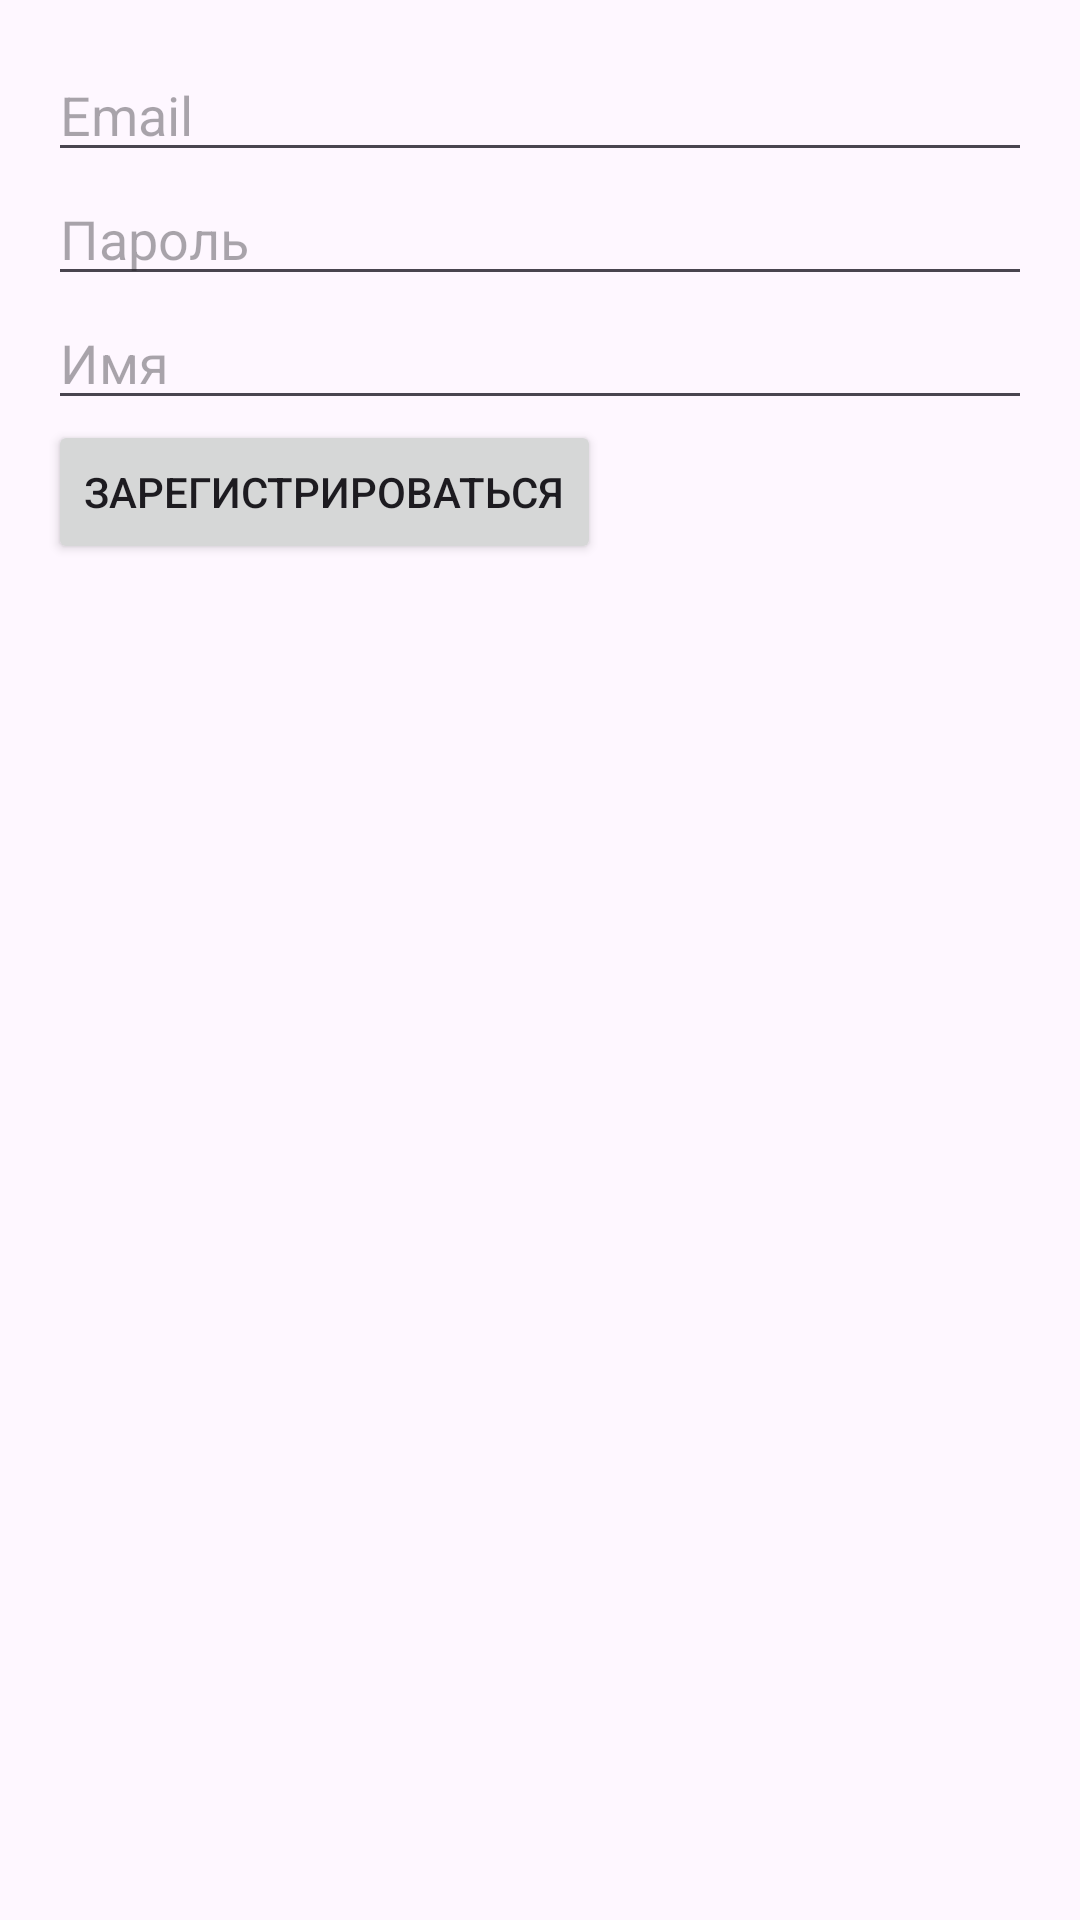

Here is an Android app screen rendered from its layout file. Give the layout XML and the strings, colors and styles it references.
<!-- AndroidManifest.xml: application theme Theme.EKG -->
<!-- res/layout/fragment_register.xml -->
<?xml version="1.0" encoding="utf-8"?>
<LinearLayout
    xmlns:android="http://schemas.android.com/apk/res/android"
    android:orientation="vertical"
    android:padding="16dp"
    android:layout_width="match_parent"
    android:layout_height="match_parent">

    <EditText
        android:id="@+id/et_email"
        android:hint="Email"
        android:layout_width="match_parent"
        android:layout_height="wrap_content" />

    <EditText
        android:id="@+id/et_password"
        android:hint="Пароль"
        android:inputType="textPassword"
        android:layout_width="match_parent"
        android:layout_height="wrap_content" />

    <EditText
        android:id="@+id/et_name"
        android:hint="Имя"
        android:layout_width="match_parent"
        android:layout_height="wrap_content" />

    <Button
        android:id="@+id/btn_register"
        android:text="Зарегистрироваться"
        android:layout_width="wrap_content"
        android:layout_height="wrap_content" />
</LinearLayout>
<!-- resources referenced by this layout -->
<resources>
  <style name="Theme.EKG" parent="Base.Theme.EKG" />
  <style name="Base.Theme.EKG" parent="Theme.Material3.DayNight.NoActionBar">
          
          
      </style>
</resources>
